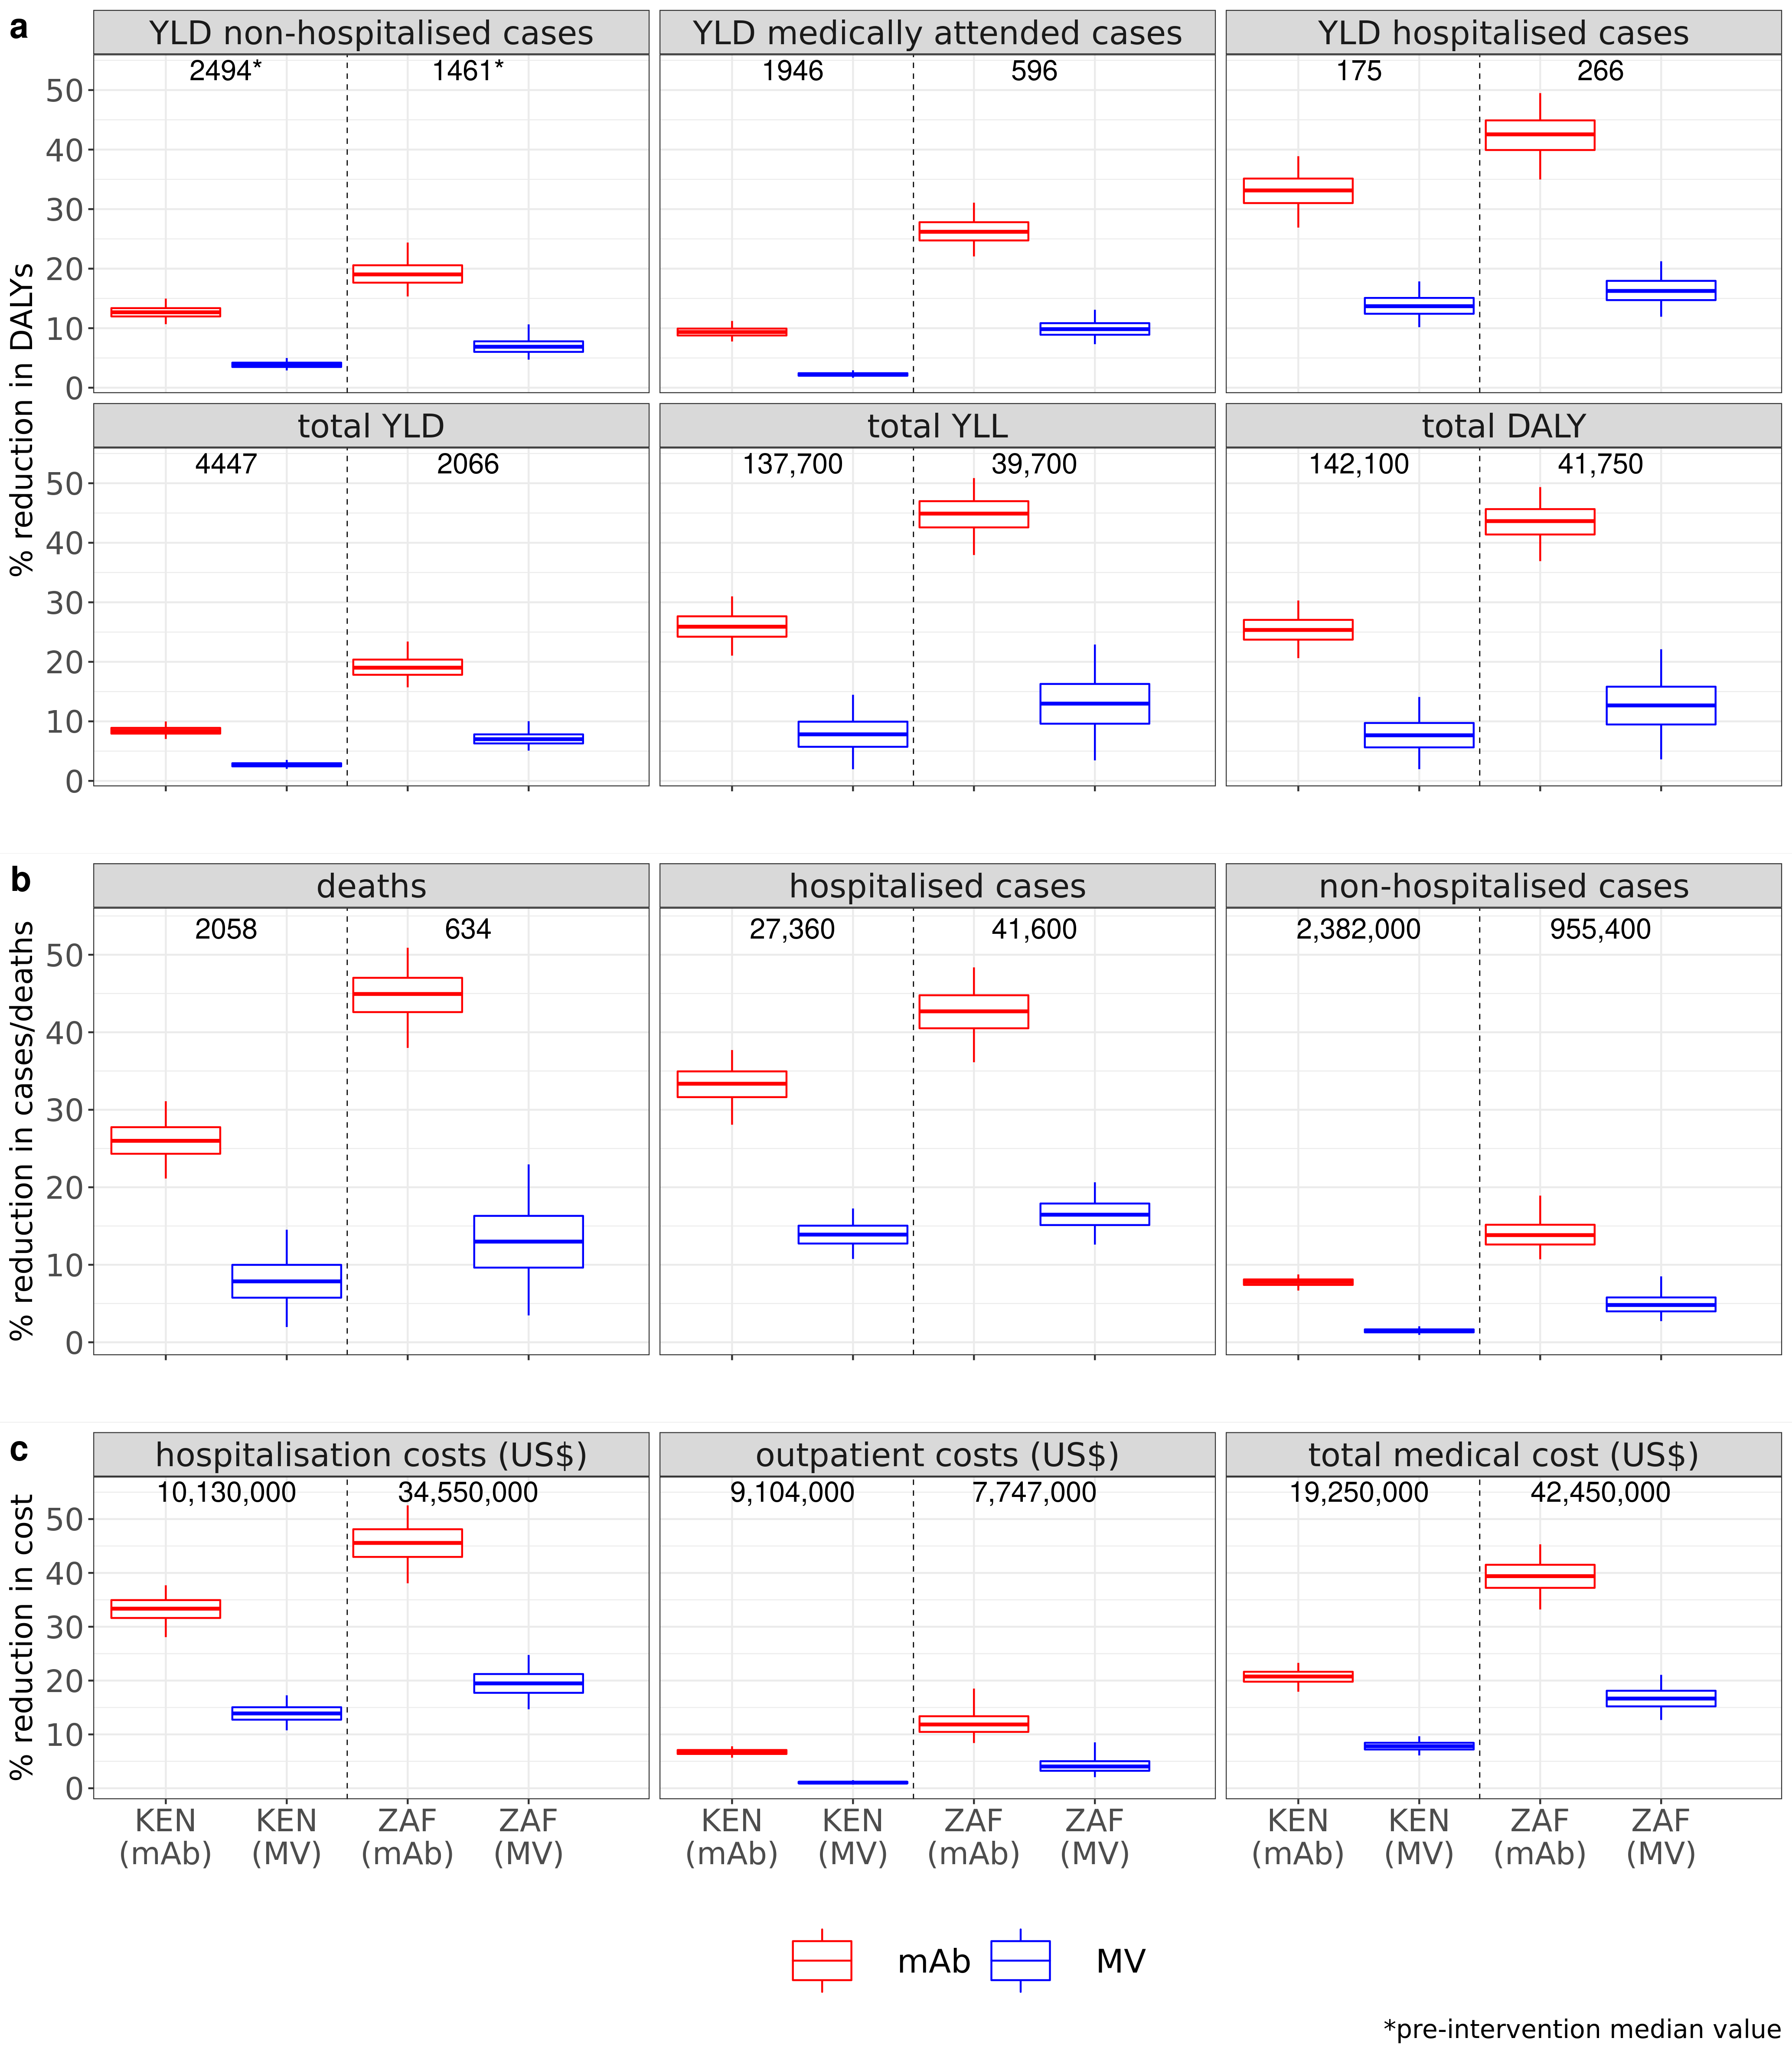

Values plotted in this chart, from the file beside it:
source, variable, mean, median, CI50_low, CI50_high, CI95_low, CI95_high, norm_mean, norm_median, norm_CI50_low, norm_CI50_high, norm_CI95_low, norm_CI95_high, price, source_num, country_iso, intervention, plot_variable, country_plot, burden_interv, vartype, vec, orig_burden_round
new data (hospital-based + HUS), hosp_med_att_YLD, 1955, 1951, 1908, 2001, 1833, 2087, NA, NA, NA, NA, NA, NA, 6, 2, KEN, mAb, YLD medically attended cases, Kenya, burden, hosp_med_att_YLD, NA, NA
new data (hospital-based + HUS), hosp_med_att_YLD_averted, 183.3, 182, 170, 195, 150, 224, 0.09377, 0.09352, 0.08771, 0.09932, 0.07766, 0.1121, 6, 2, KEN, mAb, YLD medically attended cases, Kenya, averted burden, hosp_med_att_YLD, 1946, 1946
new data (hospital-based + HUS), hosp_YLD, 176.3, 176, 170, 183, 159, 198, NA, NA, NA, NA, NA, NA, 6, 2, KEN, mAb, YLD hospitalised cases, Kenya, burden, hosp_YLD, NA, NA
new data (hospital-based + HUS), hosp_YLD_averted, 58.39, 58, 53, 63, 45, 73, 0.3306, 0.3314, 0.3102, 0.3514, 0.269, 0.3889, 6, 2, KEN, mAb, YLD hospitalised cases, Kenya, averted burden, hosp_YLD, 175, 175
new data (hospital-based + HUS), non_hosp_YLD, 2497, 2494, 2442, 2550, 2348, 2655, NA, NA, NA, NA, NA, NA, 6, 2, KEN, mAb, YLD non-hospitalised cases, Kenya, burden, non_hosp_YLD, NA, NA
new data (hospital-based + HUS), non_hosp_YLD_averted, 317.1, 316, 297, 336, 263, 380, 0.1269, 0.1267, 0.1197, 0.1337, 0.1067, 0.1498, 6, 2, KEN, mAb, YLD non-hospitalised cases, Kenya, averted burden, non_hosp_YLD, 2494, 2494
new data (hospital-based + HUS), total_DALY, 142716, 142512, 138009, 147344, 129273, 156945, NA, NA, NA, NA, NA, NA, 6, 2, KEN, mAb, total DALY, Kenya, burden, total_DALY, NA, NA
new data (hospital-based + HUS), total_DALY_averted, 36269, 36038, 33416, 38983, 28332, 45169, 0.2539, 0.2535, 0.2373, 0.2705, 0.2062, 0.303, 6, 2, KEN, mAb, total DALY, Kenya, averted burden, total_DALY, 142100, ,142,100
new data (hospital-based + HUS), total_YLD, 4452, 4447, 4357, 4546, 4199, 4728, NA, NA, NA, NA, NA, NA, 6, 2, KEN, mAb, total YLD, Kenya, burden, total_YLD, NA, NA
new data (hospital-based + HUS), total_YLD_averted, 375.5, 374, 352, 398, 310, 448, 0.08434, 0.08411, 0.0794, 0.08905, 0.07036, 0.09982, 6, 2, KEN, mAb, total YLD, Kenya, averted burden, total_YLD, 4447, 4447
new data (hospital-based + HUS), total_YLL, 138264, 138050, 133562, 142828, 124838, 152464, NA, NA, NA, NA, NA, NA, 6, 2, KEN, mAb, total YLL, Kenya, burden, total_YLL, NA, NA
new data (hospital-based + HUS), total_YLL_averted, 35894, 35661, 33054, 38606, 27975, 44759, 0.2594, 0.259, 0.2422, 0.2764, 0.2104, 0.31, 6, 2, KEN, mAb, total YLL, Kenya, averted burden, total_YLL, 137700, ,137,700
new data (hospital-based + HUS), hosp_med_att_YLD, 1955, 1951, 1908, 2001, 1833, 2087, NA, NA, NA, NA, NA, NA, 3, 2, KEN, MV, YLD medically attended cases, Kenya, burden, hosp_med_att_YLD, NA, NA
new data (hospital-based + HUS), hosp_med_att_YLD_averted, 43.73, 43, 39, 48, 33, 57, 0.02239, 0.02216, 0.02016, 0.0244, 0.01669, 0.02923, 3, 2, KEN, MV, YLD medically attended cases, Kenya, averted burden, hosp_med_att_YLD, 1940, 1940
new data (hospital-based + HUS), hosp_YLD, 176.3, 176, 170, 183, 159, 198, NA, NA, NA, NA, NA, NA, 3, 2, KEN, MV, YLD hospitalised cases, Kenya, burden, hosp_YLD, NA, NA
new data (hospital-based + HUS), hosp_YLD_averted, 24.34, 24, 21, 27, 17, 33, 0.1377, 0.1369, 0.1242, 0.1508, 0.1017, 0.1786, 3, 2, KEN, MV, YLD hospitalised cases, Kenya, averted burden, hosp_YLD, 175, 175
new data (hospital-based + HUS), non_hosp_YLD, 2497, 2494, 2442, 2550, 2348, 2655, NA, NA, NA, NA, NA, NA, 3, 2, KEN, MV, YLD non-hospitalised cases, Kenya, burden, non_hosp_YLD, NA, NA
new data (hospital-based + HUS), non_hosp_YLD_averted, 96.35, 96, 87, 105, 72, 125, 0.03858, 0.03829, 0.0348, 0.04211, 0.029, 0.04987, 3, 2, KEN, MV, YLD non-hospitalised cases, Kenya, averted burden, non_hosp_YLD, 2507, 2507
new data (hospital-based + HUS), total_DALY, 142716, 142512, 138009, 147344, 129273, 156945, NA, NA, NA, NA, NA, NA, 3, 2, KEN, MV, total DALY, Kenya, burden, total_DALY, NA, NA
new data (hospital-based + HUS), total_DALY_averted, 11048, 10893, 7938, 13942, 2739, 20518, 0.0773, 0.07658, 0.05629, 0.09727, 0.01971, 0.141, 3, 2, KEN, MV, total DALY, Kenya, averted burden, total_DALY, 142200, ,142,200
new data (hospital-based + HUS), total_YLD, 4452, 4447, 4357, 4546, 4199, 4728, NA, NA, NA, NA, NA, NA, 3, 2, KEN, MV, total YLD, Kenya, burden, total_YLD, NA, NA
new data (hospital-based + HUS), total_YLD_averted, 120.7, 120, 108, 132, 90, 156.1, 0.02711, 0.02692, 0.02438, 0.02965, 0.02027, 0.03525, 3, 2, KEN, MV, total YLD, Kenya, averted burden, total_YLD, 4458, 4458
new data (hospital-based + HUS), total_YLL, 138264, 138050, 133562, 142828, 124838, 152464, NA, NA, NA, NA, NA, NA, 3, 2, KEN, MV, total YLL, Kenya, burden, total_YLL, NA, NA
new data (hospital-based + HUS), total_YLL_averted, 10927, 10772, 7823, 13820, 2614, 20407, 0.07891, 0.07819, 0.05726, 0.09949, 0.01958, 0.1447, 3, 2, KEN, MV, total YLL, Kenya, averted burden, total_YLL, 137800, ,137,800
new data (hospital-based + HUS), hosp_med_att_YLD, 600.6, 598, 580, 619, 547, 665, NA, NA, NA, NA, NA, NA, 6, 2, ZAF, mAb, YLD medically attended cases, South Africa, burden, hosp_med_att_YLD, NA, NA
new data (hospital-based + HUS), hosp_med_att_YLD_averted, 158.2, 156, 145, 169, 126, 201, 0.263, 0.262, 0.2474, 0.278, 0.2205, 0.3108, 6, 2, ZAF, mAb, YLD medically attended cases, South Africa, averted burden, hosp_med_att_YLD, 596, 596
new data (hospital-based + HUS), hosp_YLD, 267.9, 266, 256, 279, 237, 305, NA, NA, NA, NA, NA, NA, 6, 2, ZAF, mAb, YLD hospitalised cases, South Africa, burden, hosp_YLD, NA, NA
new data (hospital-based + HUS), hosp_YLD_averted, 113.9, 113, 104, 123, 88, 145, 0.4243, 0.4256, 0.3993, 0.4491, 0.3498, 0.4949, 6, 2, ZAF, mAb, YLD hospitalised cases, South Africa, averted burden, hosp_YLD, 266, 266
new data (hospital-based + HUS), non_hosp_YLD, 1472, 1466, 1412, 1525, 1318, 1666, NA, NA, NA, NA, NA, NA, 6, 2, ZAF, mAb, YLD non-hospitalised cases, South Africa, burden, non_hosp_YLD, NA, NA
new data (hospital-based + HUS), non_hosp_YLD_averted, 284.2, 278, 254, 307, 213, 391, 0.1925, 0.1903, 0.1765, 0.2057, 0.1533, 0.2438, 6, 2, ZAF, mAb, YLD non-hospitalised cases, South Africa, averted burden, non_hosp_YLD, 1461, 1461
new data (hospital-based + HUS), total_DALY, 41897, 41849, 40903, 42856, 39253, 44742, NA, NA, NA, NA, NA, NA, 6, 2, ZAF, mAb, total DALY, South Africa, burden, total_DALY, NA, NA
new data (hospital-based + HUS), total_DALY_averted, 18225, 18216, 17162, 19271, 15172, 21267, 0.4348, 0.4364, 0.4139, 0.4565, 0.3692, 0.4936, 6, 2, ZAF, mAb, total DALY, South Africa, averted burden, total_DALY, 41750, 41,750
new data (hospital-based + HUS), total_YLD, 2073, 2068, 2004, 2134, 1890, 2289, NA, NA, NA, NA, NA, NA, 6, 2, ZAF, mAb, total YLD, South Africa, burden, total_YLD, NA, NA
new data (hospital-based + HUS), total_YLD_averted, 398.1, 393, 363, 427, 313, 519, 0.1917, 0.1902, 0.1782, 0.2038, 0.1572, 0.2341, 6, 2, ZAF, mAb, total YLD, South Africa, averted burden, total_YLD, 2066, 2066
new data (hospital-based + HUS), total_YLL, 39824, 39772, 38831, 40761, 37198, 42659, NA, NA, NA, NA, NA, NA, 6, 2, ZAF, mAb, total YLL, South Africa, burden, total_YLL, NA, NA
new data (hospital-based + HUS), total_YLL_averted, 17827, 17828, 16780, 18866, 14794, 20859, 0.4474, 0.449, 0.4258, 0.4699, 0.3794, 0.5087, 6, 2, ZAF, mAb, total YLL, South Africa, averted burden, total_YLL, 39700, 39,700
new data (hospital-based + HUS), hosp_med_att_YLD, 600.6, 598, 580, 619, 547, 665, NA, NA, NA, NA, NA, NA, 3, 2, ZAF, MV, YLD medically attended cases, South Africa, burden, hosp_med_att_YLD, NA, NA
new data (hospital-based + HUS), hosp_med_att_YLD_averted, 59.78, 59, 53, 66, 42, 84, 0.09927, 0.09839, 0.08898, 0.1084, 0.07317, 0.1309, 3, 2, ZAF, MV, YLD medically attended cases, South Africa, averted burden, hosp_med_att_YLD, 600, 600
new data (hospital-based + HUS), hosp_YLD, 267.9, 266, 256, 279, 237, 305, NA, NA, NA, NA, NA, NA, 3, 2, ZAF, MV, YLD hospitalised cases, South Africa, burden, hosp_YLD, NA, NA
new data (hospital-based + HUS), hosp_YLD_averted, 43.98, 44, 38, 49, 30, 60, 0.1638, 0.1625, 0.1472, 0.1795, 0.1192, 0.2125, 3, 2, ZAF, MV, YLD hospitalised cases, South Africa, averted burden, hosp_YLD, 271, 271
new data (hospital-based + HUS), non_hosp_YLD, 1472, 1466, 1412, 1525, 1318, 1666, NA, NA, NA, NA, NA, NA, 3, 2, ZAF, MV, YLD non-hospitalised cases, South Africa, burden, non_hosp_YLD, NA, NA
new data (hospital-based + HUS), non_hosp_YLD_averted, 104.2, 100, 87, 116, 67, 168, 0.07043, 0.06881, 0.06019, 0.07791, 0.0472, 0.1063, 3, 2, ZAF, MV, YLD non-hospitalised cases, South Africa, averted burden, non_hosp_YLD, 1453, 1453
new data (hospital-based + HUS), total_DALY, 41897, 41849, 40903, 42856, 39253, 44742, NA, NA, NA, NA, NA, NA, 3, 2, ZAF, MV, total DALY, South Africa, burden, total_DALY, NA, NA
new data (hospital-based + HUS), total_DALY_averted, 5327, 5312, 3968, 6645, 1517, 9261, 0.1271, 0.1268, 0.09474, 0.1583, 0.03614, 0.2211, 3, 2, ZAF, MV, total DALY, South Africa, averted burden, total_DALY, 41910, 41,910
new data (hospital-based + HUS), total_YLD, 2073, 2068, 2004, 2134, 1890, 2289, NA, NA, NA, NA, NA, NA, 3, 2, ZAF, MV, total YLD, South Africa, burden, total_YLD, NA, NA
new data (hospital-based + HUS), total_YLD_averted, 148.2, 145, 128, 163, 102, 218, 0.07129, 0.07006, 0.06292, 0.07812, 0.05087, 0.1003, 3, 2, ZAF, MV, total YLD, South Africa, averted burden, total_YLD, 2070, 2070
new data (hospital-based + HUS), total_YLL, 39824, 39772, 38831, 40761, 37198, 42659, NA, NA, NA, NA, NA, NA, 3, 2, ZAF, MV, total YLL, South Africa, burden, total_YLL, NA, NA
new data (hospital-based + HUS), total_YLL_averted, 5179, 5158, 3826, 6492, 1381, 9106, 0.1299, 0.1298, 0.09607, 0.1628, 0.03446, 0.2291, 3, 2, ZAF, MV, total YLL, South Africa, averted burden, total_YLL, 39740, 39,740
new data (hospital-based + HUS), hosp_cases, 27404, 27400, 26991, 27810, 26229, 28610, NA, NA, NA, NA, NA, NA, 6, 2, KEN, mAb, hospitalised cases, Kenya, burden, hosp_cases, NA, NA
new data (hospital-based + HUS), hosp_cases_averted, 9108, 9127, 8632, 9608, 7617, 10504, 0.332, 0.334, 0.316, 0.35, 0.281, 0.377, 6, 2, KEN, mAb, hospitalised cases, Kenya, averted burden, hosp_cases, 27360, 27,360
new data (hospital-based + HUS), hosp_SARI, 27404, 27400, 26991, 27810, 26229, 28610, NA, NA, NA, NA, NA, NA, 6, 2, KEN, mAb, hospitalised SARI, Kenya, burden, hosp_SARI, NA, NA
new data (hospital-based + HUS), non_hosp_cases, 2381479, 2381406, 2363073, 2399902, 2330784, 2434680, NA, NA, NA, NA, NA, NA, 6, 2, KEN, mAb, non-hospitalised cases, Kenya, burden, non_hosp_cases, NA, NA
new data (hospital-based + HUS), non_hosp_cases_averted, 184503, 184908, 175903, 193454, 158373, 209159, 0.077, 0.078, 0.074, 0.081, 0.067, 0.088, 6, 2, KEN, mAb, non-hospitalised cases, Kenya, averted burden, non_hosp_cases, 2382000, 2,382,000
new data (hospital-based + HUS), non_hosp_SARI, 84561, 84531, 83332, 85754, 80985, 88166, NA, NA, NA, NA, NA, NA, 6, 2, KEN, mAb, non-hospitalised SARI, Kenya, burden, non_hosp_SARI, NA, NA
new data (hospital-based + HUS), rsv_deaths, 2065, 2062, 1995, 2133, 1865, 2277, NA, NA, NA, NA, NA, NA, 6, 2, KEN, mAb, deaths, Kenya, burden, rsv_deaths, NA, NA
new data (hospital-based + HUS), rsv_deaths_averted, 538.1, 535, 495.8, 579, 419, 671, 0.26, 0.26, 0.243, 0.278, 0.211, 0.311, 6, 2, KEN, mAb, deaths, Kenya, averted burden, rsv_deaths, 2058, 2058
new data (hospital-based + HUS), hosp_cases, 27404, 27400, 26991, 27810, 26229, 28610, NA, NA, NA, NA, NA, NA, 3, 2, KEN, MV, hospitalised cases, Kenya, burden, hosp_cases, NA, NA
new data (hospital-based + HUS), hosp_cases_averted, 3812, 3809, 3474, 4126, 2919, 4763, 0.139, 0.139, 0.127, 0.15, 0.108, 0.173, 3, 2, KEN, MV, hospitalised cases, Kenya, averted burden, hosp_cases, 27420, 27,420
new data (hospital-based + HUS), hosp_SARI, 27404, 27400, 26991, 27810, 26229, 28610, NA, NA, NA, NA, NA, NA, 3, 2, KEN, MV, hospitalised SARI, Kenya, burden, hosp_SARI, NA, NA
new data (hospital-based + HUS), non_hosp_cases, 2381479, 2381406, 2363073, 2399902, 2330784, 2434680, NA, NA, NA, NA, NA, NA, 3, 2, KEN, MV, non-hospitalised cases, Kenya, burden, non_hosp_cases, NA, NA
... 48 more rows
